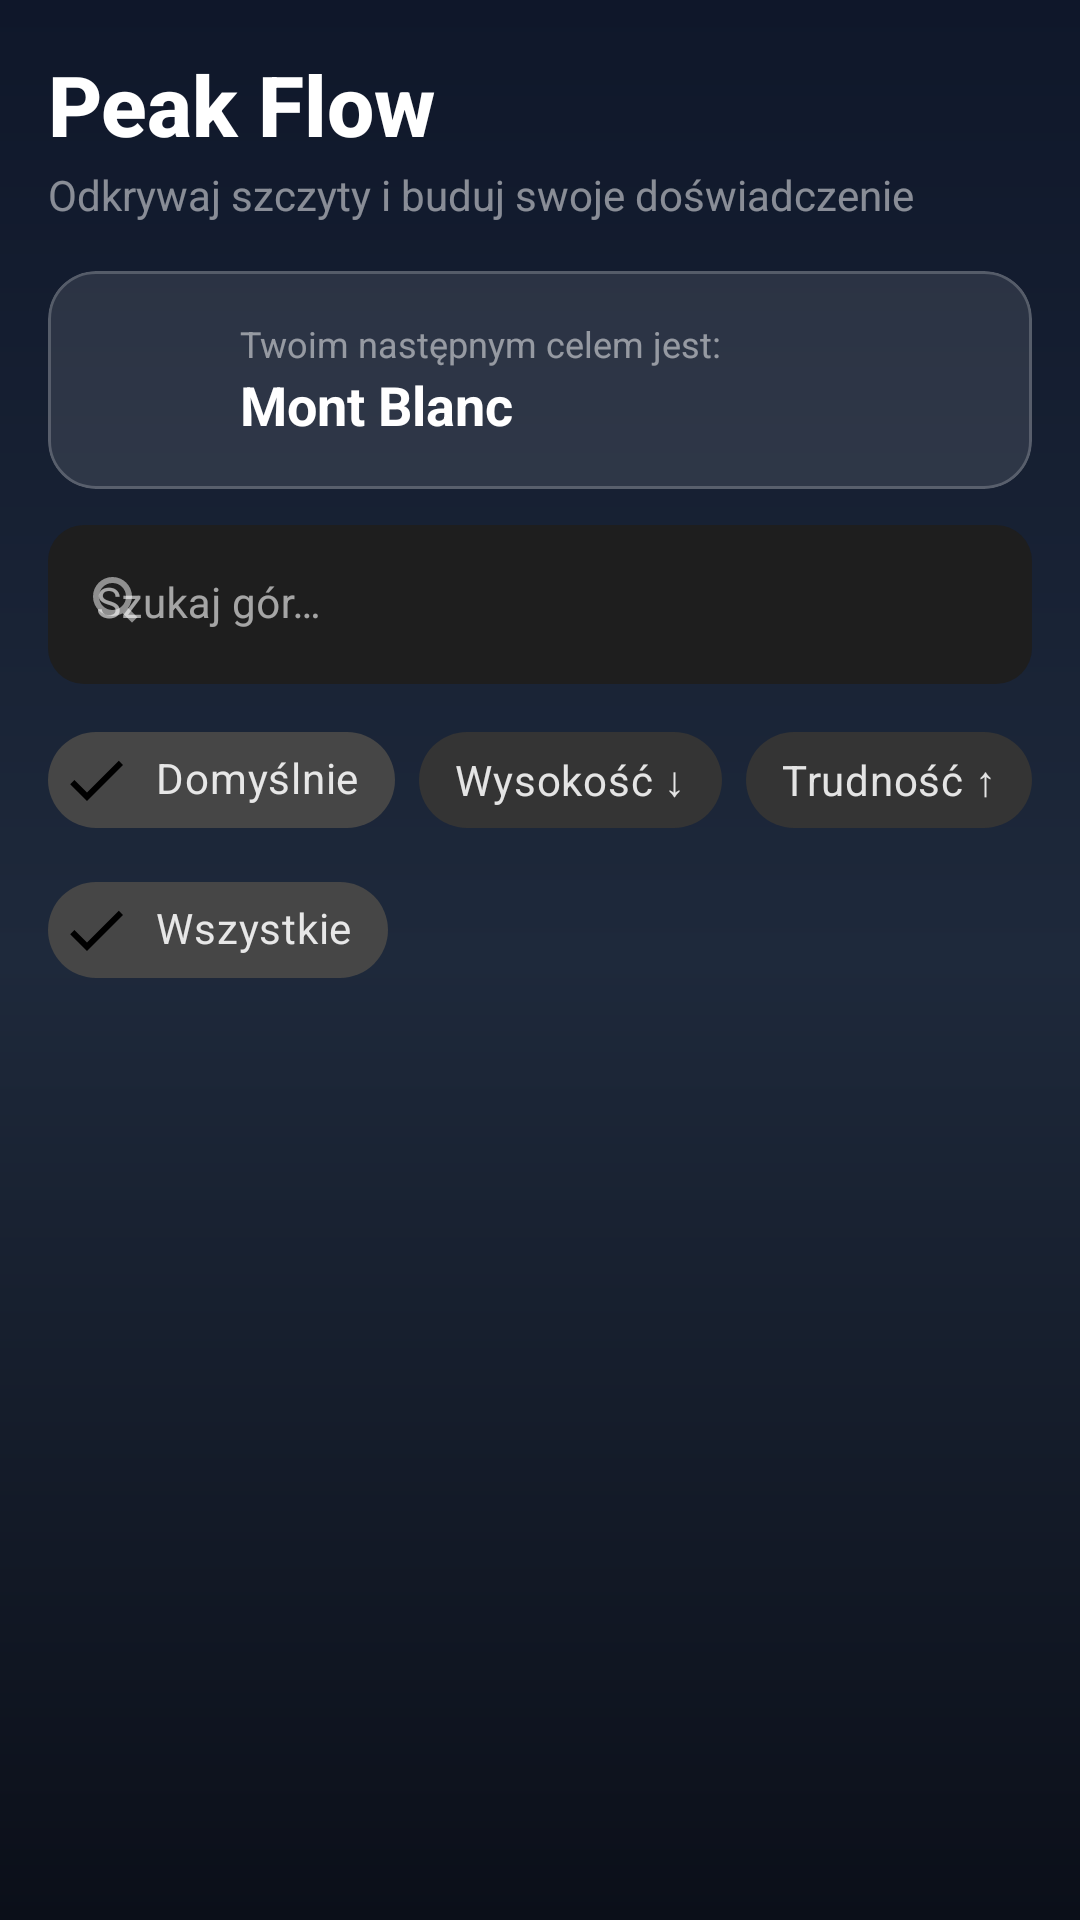

Android layout source for this screen:
<!-- AndroidManifest.xml: application theme Theme.PeakFlow -->
<!-- res/layout/fragment_home.xml -->
<?xml version="1.0" encoding="utf-8"?>
<LinearLayout xmlns:android="http://schemas.android.com/apk/res/android"
    xmlns:app="http://schemas.android.com/apk/res-auto"
    android:layout_width="match_parent"
    android:layout_height="match_parent"
    android:background="@drawable/gradient_mountain_bg"
    android:orientation="vertical">

    
    <LinearLayout
        android:layout_width="match_parent"
        android:layout_height="wrap_content"
        android:orientation="vertical"
        android:padding="16dp"
        android:paddingBottom="8dp">

        <TextView
            android:layout_width="wrap_content"
            android:layout_height="wrap_content"
            android:text="@string/app_name"
            android:textColor="@color/white"
            android:textSize="28sp"
            android:textStyle="bold"
            android:fontFamily="sans-serif-medium" />

        <TextView
            android:layout_width="wrap_content"
            android:layout_height="wrap_content"
            android:text="@string/home_subtitle"
            android:textColor="@color/text_secondary"
            android:textSize="14sp"
            android:layout_marginTop="2dp" />

    </LinearLayout>

    
    <com.google.android.material.card.MaterialCardView
        android:id="@+id/card_next_goal"
        android:layout_width="match_parent"
        android:layout_height="wrap_content"
        android:layout_marginStart="16dp"
        android:layout_marginEnd="16dp"
        android:layout_marginBottom="12dp"
        app:cardBackgroundColor="#1AFFFFFF"
        app:cardCornerRadius="16dp"
        app:strokeWidth="1dp"
        app:strokeColor="#33FFFFFF"
        app:cardElevation="0dp"
        android:clickable="true"
        android:focusable="true"
        android:foreground="?attr/selectableItemBackground">
        <LinearLayout
            android:layout_width="match_parent"
            android:layout_height="wrap_content"
            android:orientation="horizontal"
            android:padding="16dp"
            android:gravity="center_vertical">
            <ImageView
                android:layout_width="32dp"
                android:layout_height="32dp"
                android:src="@drawable/ic_flag"
                app:tint="@color/accent_orange" />
            <LinearLayout
                android:layout_width="0dp"
                android:layout_height="wrap_content"
                android:layout_weight="1"
                android:orientation="vertical"
                android:layout_marginStart="16dp">
                <TextView
                    android:layout_width="wrap_content"
                    android:layout_height="wrap_content"
                    android:text="Twoim następnym celem jest:"
                    android:textColor="@color/text_secondary"
                    android:textSize="12sp" />
                <TextView
                    android:id="@+id/tv_next_goal"
                    android:layout_width="wrap_content"
                    android:layout_height="wrap_content"
                    android:text="Mont Blanc"
                    android:textColor="#FFFFFF"
                    android:textSize="18sp"
                    android:textStyle="bold" />
            </LinearLayout>
        </LinearLayout>
    </com.google.android.material.card.MaterialCardView>

    
    <com.google.android.material.textfield.TextInputLayout
        android:layout_width="match_parent"
        android:layout_height="wrap_content"
        android:layout_marginStart="16dp"
        android:layout_marginEnd="16dp"
        android:layout_marginBottom="8dp"
        app:boxBackgroundMode="filled"
        app:boxBackgroundColor="@color/surface_dark"
        app:boxCornerRadiusTopStart="12dp"
        app:boxCornerRadiusTopEnd="12dp"
        app:boxCornerRadiusBottomStart="12dp"
        app:boxCornerRadiusBottomEnd="12dp"
        app:startIconDrawable="@drawable/ic_search"
        app:startIconTint="@color/text_secondary"
        app:hintTextColor="@color/text_secondary"
        app:boxStrokeWidth="0dp"
        app:boxStrokeWidthFocused="1dp"
        app:boxStrokeColor="@color/accent_orange">

        <com.google.android.material.textfield.TextInputEditText
            android:id="@+id/et_search"
            android:layout_width="match_parent"
            android:layout_height="wrap_content"
            android:hint="@string/search_hint"
            android:textColor="@color/white"
            android:textColorHint="@color/text_secondary"
            android:inputType="text"
            android:textSize="14sp" />

    </com.google.android.material.textfield.TextInputLayout>

    
    <HorizontalScrollView
        android:layout_width="match_parent"
        android:layout_height="wrap_content"
        android:scrollbars="none"
        android:layout_marginBottom="2dp">
        <com.google.android.material.chip.ChipGroup
            android:id="@+id/chip_group_sort"
            android:layout_width="wrap_content"
            android:layout_height="wrap_content"
            android:paddingStart="16dp"
            android:paddingEnd="16dp"
            app:singleSelection="true"
            app:selectionRequired="true">

            <com.google.android.material.chip.Chip
                android:id="@+id/chip_sort_default"
                style="@style/Widget.MaterialComponents.Chip.Filter"
                android:layout_width="wrap_content"
                android:layout_height="wrap_content"
                android:text="@string/sort_default"
                android:checked="true" />

            <com.google.android.material.chip.Chip
                android:id="@+id/chip_sort_height"
                style="@style/Widget.MaterialComponents.Chip.Filter"
                android:layout_width="wrap_content"
                android:layout_height="wrap_content"
                android:text="@string/sort_height" />

            <com.google.android.material.chip.Chip
                android:id="@+id/chip_sort_difficulty"
                style="@style/Widget.MaterialComponents.Chip.Filter"
                android:layout_width="wrap_content"
                android:layout_height="wrap_content"
                android:text="@string/sort_difficulty" />
        </com.google.android.material.chip.ChipGroup>
    </HorizontalScrollView>

    
    <HorizontalScrollView
        android:layout_width="match_parent"
        android:layout_height="wrap_content"
        android:scrollbars="none"
        android:layout_marginBottom="6dp">
        <com.google.android.material.chip.ChipGroup
            android:id="@+id/chip_group_region"
            android:layout_width="wrap_content"
            android:layout_height="wrap_content"
            android:paddingStart="16dp"
            android:paddingEnd="16dp"
            app:singleSelection="true"
            app:selectionRequired="true">

            <com.google.android.material.chip.Chip
                android:id="@+id/chip_region_all"
                style="@style/Widget.MaterialComponents.Chip.Filter"
                android:layout_width="wrap_content"
                android:layout_height="wrap_content"
                android:text="@string/filter_all_regions"
                android:checked="true" />
        </com.google.android.material.chip.ChipGroup>
    </HorizontalScrollView>

    
    <androidx.recyclerview.widget.RecyclerView
        android:id="@+id/rv_mountains"
        android:layout_width="match_parent"
        android:layout_height="0dp"
        android:layout_weight="1"
        android:clipToPadding="false"
        android:overScrollMode="never"
        android:padding="12dp" />

</LinearLayout>
<!-- resources referenced by this layout -->
<resources>
  <color name="accent_orange">#FFFF8C42</color>
  <color name="surface_dark">#FF1E1E1E</color>
  <color name="text_secondary">#80FFFFFF</color>
  <color name="white">#FFFFFFFF</color>
  <!-- drawable gradient_mountain_bg (drawable) -->
  <?xml version="1.0" encoding="utf-8"?>
  <shape xmlns:android="http://schemas.android.com/apk/res/android">
      <gradient
          android:angle="270"
          android:startColor="#0F172A"
          android:centerColor="#1E293B"
          android:endColor="#0B0F19"
          android:type="linear" />
  </shape>
  <!-- drawable ic_search (drawable) -->
  <vector xmlns:android="http://schemas.android.com/apk/res/android"
      android:width="24dp"
      android:height="24dp"
      android:viewportWidth="24"
      android:viewportHeight="24">
      <path
          android:fillColor="#FFFFFF"
          android:pathData="M9.5,3A6.5,6.5 0,0 0,3 9.5A6.5,6.5 0,0 0,9.5 16A6.5,6.5 0,0 0,12.89 15.11L16,18.22L17.78,16.44L14.67,13.33A6.5,6.5 0,0 0,16 9.5A6.5,6.5 0,0 0,9.5 3M9.5,5A4.5,4.5 0,0 1,14 9.5A4.5,4.5 0,0 1,9.5 14A4.5,4.5 0,0 1,5 9.5A4.5,4.5 0,0 1,9.5 5Z" />
  </vector>
  <string name="app_name">Peak Flow</string>
  <string name="filter_all_regions">Wszystkie</string>
  <string name="home_subtitle">Odkrywaj szczyty i buduj swoje doświadczenie</string>
  <string name="search_hint">Szukaj gór…</string>
  <string name="sort_default">Domyślnie</string>
  <string name="sort_difficulty">Trudność ↑</string>
  <string name="sort_height">Wysokość ↓</string>
  <style name="Theme.PeakFlow" parent="Theme.MaterialComponents.NoActionBar">
          
          <item name="colorPrimary">@color/accent_orange</item>
          <item name="colorPrimaryVariant">#FFE67334</item>
          <item name="colorOnPrimary">@color/white</item>
          
          <item name="colorSecondary">@color/accent_blue</item>
          <item name="colorSecondaryVariant">@color/accent_blue</item>
          <item name="colorOnSecondary">@color/black</item>
          
          <item name="android:colorBackground">@color/background_dark</item>
          <item name="colorSurface">@color/surface_dark</item>
          <item name="colorOnSurface">@color/white</item>
          
          <item name="android:statusBarColor">@color/background_dark</item>
          <item name="android:navigationBarColor">@color/surface_dark</item>
          <item name="android:windowLightStatusBar">false</item>
      </style>
  <color name="accent_blue">#FF64B5F6</color>
  <color name="black">#FF000000</color>
  <color name="background_dark">#FF121212</color>
</resources>
